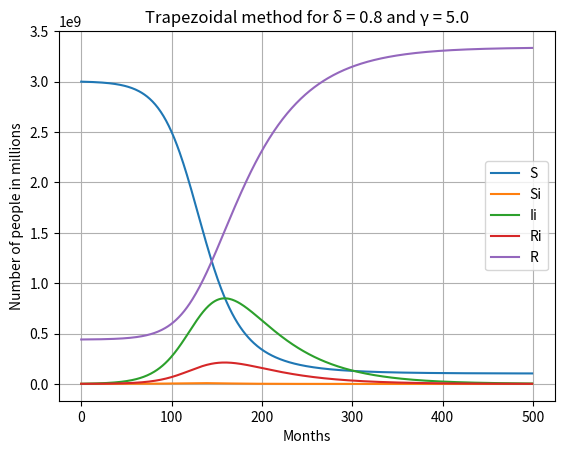

Reproduce this figure in Python.
# -*- coding: utf-8 -*-
"""
Created on Wed May 24 16:05:10 2023

[redacted]
"""

# For this python file, 
# Define non linear system


#dy1/dt = -a/N * y1*y2           
#dy2/dt = a/N * y1*y2 - b* y2    
#dy3/dt = b*y2                   

import numpy as np 
from numpy.linalg import inv
import matplotlib.pyplot as plt 

# Time Interval
t_start = 0
t_end = 500
n = 10000
dt = (t_end - t_start)/n
dt = 1

iteration = 0

#constants
alpha = 0.0804
beta = 0.0201
gamma = 5.0
delta = 0.8
epsilon = 0.0
phi = 0.0

# Initial Guess Value in millions
N = 3.444 * 10**9
S = 3*10**9
Si = 10**6
Ii = 10**6
Ri = 10**6
R = N - S - Si - Ii - Ri



    
def eq1(S,Si,Ii,Ri,R):
    return -alpha/N * S*(Si+Ii+Ri)

def eq2(S,Si,Ii,Ri,R):
    return alpha/N*S*(Si+Ii+Ri)-gamma/(Si+Ii+Ri) *Si*Ii-beta*Si

def eq3(S,Si,Ii,Ri,R):
    return delta * gamma/(Si+Ii+Ri) *Si*Ii-beta*Ii

def eq4(S,Si,Ii,Ri,R):
    return (1-delta) * gamma/(Si+Ii+Ri) *Si*Ii-beta*Ri

def eq5(S,Si,Ii,Ri,R):
    return beta*(Si+Ii+Ri)

# Equation
#BE : y old + dt * g - y
#FE : y old + dt * g old - y
                                  #TZ : y old + dt/2 (g old + g) - y
#ME : w = y old + dt * g old
    # and y old +dt/2 (g old + g(w)) - y


############

def f1(S_old,Si_old,Ii_old,Ri_old,R_old,S,Si,Ii,Ri,R,dt):
	return S_old + (eq1(S,Si,Ii,Ri,R)+eq1(S_old,Si_old,Ii_old,Ri_old,R_old))*dt/2 - S

def f2(S_old,Si_old,Ii_old,Ri_old,R_old,S,Si,Ii,Ri,R,dt):
	return Si_old + (eq2(S,Si,Ii,Ri,R)+eq2(S_old,Si_old,Ii_old,Ri_old,R_old))*dt/2 - Si

def f3(S_old,Si_old,Ii_old,Ri_old,R_old,S,Si,Ii,Ri,R,dt):
	return Ii_old + (eq3(S,Si,Ii,Ri,R)+eq3(S_old,Si_old,Ii_old,Ri_old,R_old))*dt/2 - Ii

def f4(S_old,Si_old,Ii_old,Ri_old,R_old,S,Si,Ii,Ri,R,dt):
    return Ri_old + (eq4(S,Si,Ii,Ri,R)+eq4(S_old,Si_old,Ii_old,Ri_old,R_old))*dt/2 - Ri

def f5(S_old,Si_old,Ii_old,Ri_old,R_old,S,Si,Ii,Ri,R,dt):
    return R_old + (eq5(S,Si,Ii,Ri,R)+eq5(S_old,Si_old,Ii_old,Ri_old,R_old))*dt/2 - R

# Jacobian Matrix
def jacobian(S_old,Si_old,Ii_old,Ri_old,R_old,S,Si,Ii,Ri,R,dt):
    J = np.zeros((5,5))
    h = 1e-5
    # we will use the limit definition of a derivative, but then approximated by taking h very small.

	# First Row
    J[0,0] = (f1(S_old,Si_old,Ii_old,Ri_old,R_old,S+h,Si  ,Ii  ,Ri  ,R  ,dt)-f1(S_old,Si_old,Ii_old,Ri_old,R_old,S,Si,Ii,Ri,R,dt))/h
    J[0,1] = (f1(S_old,Si_old,Ii_old,Ri_old,R_old,S  ,Si+h,Ii  ,Ri  ,R  ,dt)-f1(S_old,Si_old,Ii_old,Ri_old,R_old,S,Si,Ii,Ri,R,dt))/h
    J[0,2] = (f1(S_old,Si_old,Ii_old,Ri_old,R_old,S  ,Si  ,Ii+h,Ri  ,R  ,dt)-f1(S_old,Si_old,Ii_old,Ri_old,R_old,S,Si,Ii,Ri,R,dt))/h
    J[0,3] = (f1(S_old,Si_old,Ii_old,Ri_old,R_old,S  ,Si  ,Ii  ,Ri+h,R  ,dt)-f1(S_old,Si_old,Ii_old,Ri_old,R_old,S,Si,Ii,Ri,R,dt))/h
    J[0,4] = (f1(S_old,Si_old,Ii_old,Ri_old,R_old,S  ,Si  ,Ii  ,Ri  ,R+h,dt)-f1(S_old,Si_old,Ii_old,Ri_old,R_old,S,Si,Ii,Ri,R,dt))/h
    
	# Second Row 
    J[1,0] = (f2(S_old,Si_old,Ii_old,Ri_old,R_old,S+h,Si  ,Ii  ,Ri  ,R  ,dt)-f2(S_old,Si_old,Ii_old,Ri_old,R_old,S,Si,Ii,Ri,R,dt))/h
    J[1,1] = (f2(S_old,Si_old,Ii_old,Ri_old,R_old,S  ,Si+h,Ii  ,Ri  ,R  ,dt)-f2(S_old,Si_old,Ii_old,Ri_old,R_old,S,Si,Ii,Ri,R,dt))/h
    J[1,2] = (f2(S_old,Si_old,Ii_old,Ri_old,R_old,S  ,Si  ,Ii+h,Ri  ,R  ,dt)-f2(S_old,Si_old,Ii_old,Ri_old,R_old,S,Si,Ii,Ri,R,dt))/h
    J[1,3] = (f2(S_old,Si_old,Ii_old,Ri_old,R_old,S  ,Si  ,Ii  ,Ri+h,R  ,dt)-f2(S_old,Si_old,Ii_old,Ri_old,R_old,S,Si,Ii,Ri,R,dt))/h
    J[1,4] = (f2(S_old,Si_old,Ii_old,Ri_old,R_old,S  ,Si  ,Ii  ,Ri  ,R+h,dt)-f2(S_old,Si_old,Ii_old,Ri_old,R_old,S,Si,Ii,Ri,R,dt))/h
    
	# Third Row
    J[2,0] = (f3(S_old,Si_old,Ii_old,Ri_old,R_old,S+h,Si  ,Ii  ,Ri  ,R  ,dt)-f3(S_old,Si_old,Ii_old,Ri_old,R_old,S,Si,Ii,Ri,R,dt))/h
    J[2,1] = (f3(S_old,Si_old,Ii_old,Ri_old,R_old,S  ,Si+h,Ii  ,Ri  ,R  ,dt)-f3(S_old,Si_old,Ii_old,Ri_old,R_old,S,Si,Ii,Ri,R,dt))/h
    J[2,2] = (f3(S_old,Si_old,Ii_old,Ri_old,R_old,S  ,Si  ,Ii+h,Ri  ,R  ,dt)-f3(S_old,Si_old,Ii_old,Ri_old,R_old,S,Si,Ii,Ri,R,dt))/h
    J[2,3] = (f3(S_old,Si_old,Ii_old,Ri_old,R_old,S  ,Si  ,Ii  ,Ri+h,R  ,dt)-f3(S_old,Si_old,Ii_old,Ri_old,R_old,S,Si,Ii,Ri,R,dt))/h
    J[2,4] = (f3(S_old,Si_old,Ii_old,Ri_old,R_old,S  ,Si  ,Ii  ,Ri  ,R+h,dt)-f3(S_old,Si_old,Ii_old,Ri_old,R_old,S,Si,Ii,Ri,R,dt))/h

    # Fourth row
    J[3,0] = (f4(S_old,Si_old,Ii_old,Ri_old,R_old,S+h,Si  ,Ii  ,Ri  ,R  ,dt)-f4(S_old,Si_old,Ii_old,Ri_old,R_old,S,Si,Ii,Ri,R,dt))/h
    J[3,1] = (f4(S_old,Si_old,Ii_old,Ri_old,R_old,S  ,Si+h,Ii  ,Ri  ,R  ,dt)-f4(S_old,Si_old,Ii_old,Ri_old,R_old,S,Si,Ii,Ri,R,dt))/h
    J[3,2] = (f4(S_old,Si_old,Ii_old,Ri_old,R_old,S  ,Si  ,Ii+h,Ri  ,R  ,dt)-f4(S_old,Si_old,Ii_old,Ri_old,R_old,S,Si,Ii,Ri,R,dt))/h
    J[3,3] = (f4(S_old,Si_old,Ii_old,Ri_old,R_old,S  ,Si  ,Ii  ,Ri+h,R  ,dt)-f4(S_old,Si_old,Ii_old,Ri_old,R_old,S,Si,Ii,Ri,R,dt))/h
    J[3,4] = (f4(S_old,Si_old,Ii_old,Ri_old,R_old,S  ,Si  ,Ii  ,Ri  ,R+h,dt)-f4(S_old,Si_old,Ii_old,Ri_old,R_old,S,Si,Ii,Ri,R,dt))/h
	
    # Fifth row
    J[4,0] = (f5(S_old,Si_old,Ii_old,Ri_old,R_old,S+h,Si  ,Ii  ,Ri  ,R  ,dt)-f5(S_old,Si_old,Ii_old,Ri_old,R_old,S,Si,Ii,Ri,R,dt))/h
    J[4,1] = (f5(S_old,Si_old,Ii_old,Ri_old,R_old,S  ,Si+h,Ii  ,Ri  ,R  ,dt)-f5(S_old,Si_old,Ii_old,Ri_old,R_old,S,Si,Ii,Ri,R,dt))/h
    J[4,2] = (f5(S_old,Si_old,Ii_old,Ri_old,R_old,S  ,Si  ,Ii+h,Ri  ,R  ,dt)-f5(S_old,Si_old,Ii_old,Ri_old,R_old,S,Si,Ii,Ri,R,dt))/h
    J[4,3] = (f5(S_old,Si_old,Ii_old,Ri_old,R_old,S  ,Si  ,Ii  ,Ri+h,R  ,dt)-f5(S_old,Si_old,Ii_old,Ri_old,R_old,S,Si,Ii,Ri,R,dt))/h
    J[4,4] = (f5(S_old,Si_old,Ii_old,Ri_old,R_old,S  ,Si  ,Ii  ,Ri  ,R+h,dt)-f5(S_old,Si_old,Ii_old,Ri_old,R_old,S,Si,Ii,Ri,R,dt))/h
    return J



# Newton Rhaphson Method
def Newton_Rhaphson(S,Si,Ii,Ri,R,S_guess,Si_guess,Ii_guess,Ri_guess,R_guess,dt):
	# Vector Equation
    global iteration
    Y_old = np.zeros((5,1))
    Y_old[0] = S_guess
    Y_old[1] = Si_guess
    Y_old[2] = Ii_guess
    Y_old[3] = Ri_guess
    Y_old[4] = R_guess
	#print(Y_old)

    F = np.zeros((5,1))

	# Solver Parameter
    error = 9e9
    tol = 1e-4
    alfa = 1
	#iter = 0

    while(error>=tol):
		# Jacobi set for the equation
        iteration = iteration + 1
        J = jacobian(S,Si,Ii,Ri,R,Y_old[0],Y_old[1],Y_old[2],Y_old[3],Y_old[4],dt)

        F[0] = f1(S,Si,Ii,Ri,R,Y_old[0],Y_old[1],Y_old[2],Y_old[3],Y_old[4],dt)
        F[1] = f2(S,Si,Ii,Ri,R,Y_old[0],Y_old[1],Y_old[2],Y_old[3],Y_old[4],dt)
        F[2] = f3(S,Si,Ii,Ri,R,Y_old[0],Y_old[1],Y_old[2],Y_old[3],Y_old[4],dt)
        F[3] = f4(S,Si,Ii,Ri,R,Y_old[0],Y_old[1],Y_old[2],Y_old[3],Y_old[4],dt)
        F[4] = f5(S,Si,Ii,Ri,R,Y_old[0],Y_old[1],Y_old[2],Y_old[3],Y_old[4],dt)

        Y_new = Y_old - alfa*(np.matmul(inv(J),F))
        error = np.max(np.abs(Y_new-Y_old))
		#print(error,tol)
        Y_old = Y_new
		#print(iter)
        #log_message = "hoi"#'iteration = {0} y1 = {1} y2 = {2} y3 = {3}\'.format(iteration,Y_new[0],Y_new[1],Y_new[2])
		#print(log_message)
		#iter = iter + 1

    return [Y_new[0],Y_new[1],Y_new[2],Y_new[3],Y_new[4]]

# Implicit Euler

def implicit(S,Si,Ii,Ri,R,t_start,t_end,dt):
    t = np.arange(t_start,t_end,dt)
    time = len(t)

    Y_1 = np.zeros(time)
    Y_2 = np.zeros(time)
    Y_3 = np.zeros(time)
    Y_4 = np.zeros(time)
    Y_5 = np.zeros(time)

    Y_1[0] = S
    Y_2[0] = Si
    Y_3[0] = Ii
    Y_4[0] = Ri
    Y_5[0] = R

    S_guess = 1
    Si_guess = 1
    Ii_guess = 1
    Ri_guess = 1
    R_guess = 1

    for i in range (1,time):
        Y_1[i],Y_2[i],Y_3[i], Y_4[i], Y_5[i] = Newton_Rhaphson(Y_1[i-1],Y_2[i-1],Y_3[i-1],Y_4[i-1],Y_5[i-1],S_guess,Si_guess,Ii_guess,Ri_guess,R_guess,dt)
        S_guess = Y_1[i]
        Si_guess = Y_2[i]
        Ii_guess = Y_3[i]
        Ri_guess = Y_4[i]
        R_guess = Y_5[i]
        

    return [t,Y_1,Y_2,Y_3,Y_4,Y_5]

t_lst, S_lst, Si_lst, Ii_lst, Ri_lst, R_lst = implicit(S,Si,Ii,Ri,R,t_start,t_end,dt)

plt.plot(t_lst,S_lst)
plt.plot(t_lst,Si_lst)
plt.plot(t_lst,Ii_lst)
plt.plot(t_lst,Ri_lst)
plt.plot(t_lst,R_lst)
plt.xlabel('Months')
plt.ylabel('Number of people in millions')
plt.legend(['S','Si','Ii','Ri','R'])
title = "Trapezoidal method for δ = " + str(delta) + " and γ = " + str(gamma)
plt.title(title)
plt.grid('on')
plt.show()